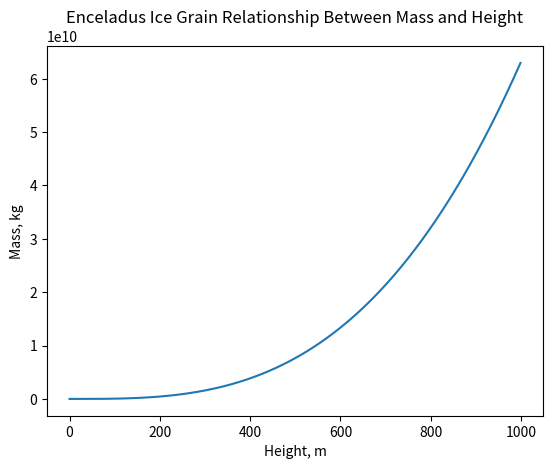

This figure's Python source:
import numpy as np
import matplotlib.pyplot as plt
import math

# Constants
rho_ice = 1000  # Density of ice in kg/m3
r0 = 1e-6       # Initial radius in meter
crevasse_length = {"Enceladus": 1000, "Europa": 20000}  # in meter
T_bottom = 273  # Kelvin
T_top = {"Enceladus": 70, "Europa": 120}    # Kelvin
kb = 1.38e-23
m_h2o = 18.01e-3 / 6.022e23
dm = 1

def temp_height_enceladus():
    h1 = 0
    T1 = 273
    h2 = 1000
    T2 = 70

    m = (T2 - T1) / (h2 - h1) # Slope of the function
    b = T1 - m * h1

    return m, b

def thermal_velocity(crevasse_length):
    """Calculate the Temperature Values for the Entire Trip"""
    heights = np.arange(0, int(crevasse_length["Enceladus"]), dm)
    m, b = temp_height_enceladus()
    temperatures = m * heights + b
    """Calculate the thermal velocity at temperature T."""
    return np.sqrt(8 * kb * temperatures / (np.pi * m_h2o))

def calculate_icy_grain_mass(crevasse_length, T_top):
    V_th = thermal_velocity(crevasse_length)  # Vth is working properly

    heights = np.arange(0, int(crevasse_length["Enceladus"]), dm)
    total_mass = []  # Use a list to store mass values
    initial_mass_mg = ((4 * np.pi * rho_ice * r0**3) / (3))
    total_mass.append(initial_mass_mg)  # Append initial mass
    print("Initial mass:", total_mass[0])
    sigma = np.pi * (r0)**2

    for i in range(1, len(heights)):
        print("Sigma:", sigma)
        dt = dm / V_th[i]
        mass_flow = rho_ice * V_th[i]
        print("Mass Flow:", mass_flow)
        accretion = mass_flow * sigma * dt
        print("Accretion:", accretion)
        total_mass.append(total_mass[i - 1] + accretion)  # Append the new total mass
        print("Previous Mass:", total_mass[i - 1])
        print("Current Mass:", total_mass[i])
        new_r = ((3 * total_mass[i]) / (4 * np.pi * rho_ice))**(1/3)

        sigma = np.pi * new_r**2

    return total_mass


def graph_mass_height():
    total_mass = calculate_icy_grain_mass(crevasse_length, T_top)  #back to grams
    heights = np.arange(0, int(crevasse_length["Enceladus"]), dm)

    # Make the plot
    plt.plot(heights, total_mass)

    # Label and Title
    plt.xlabel("Height, m")
    plt.ylabel("Mass, kg")
    plt.title("Enceladus Ice Grain Relationship Between Mass and Height")

    # Show Plot
    plt.show()

if __name__ == "__main__":
    graph_mass_height()